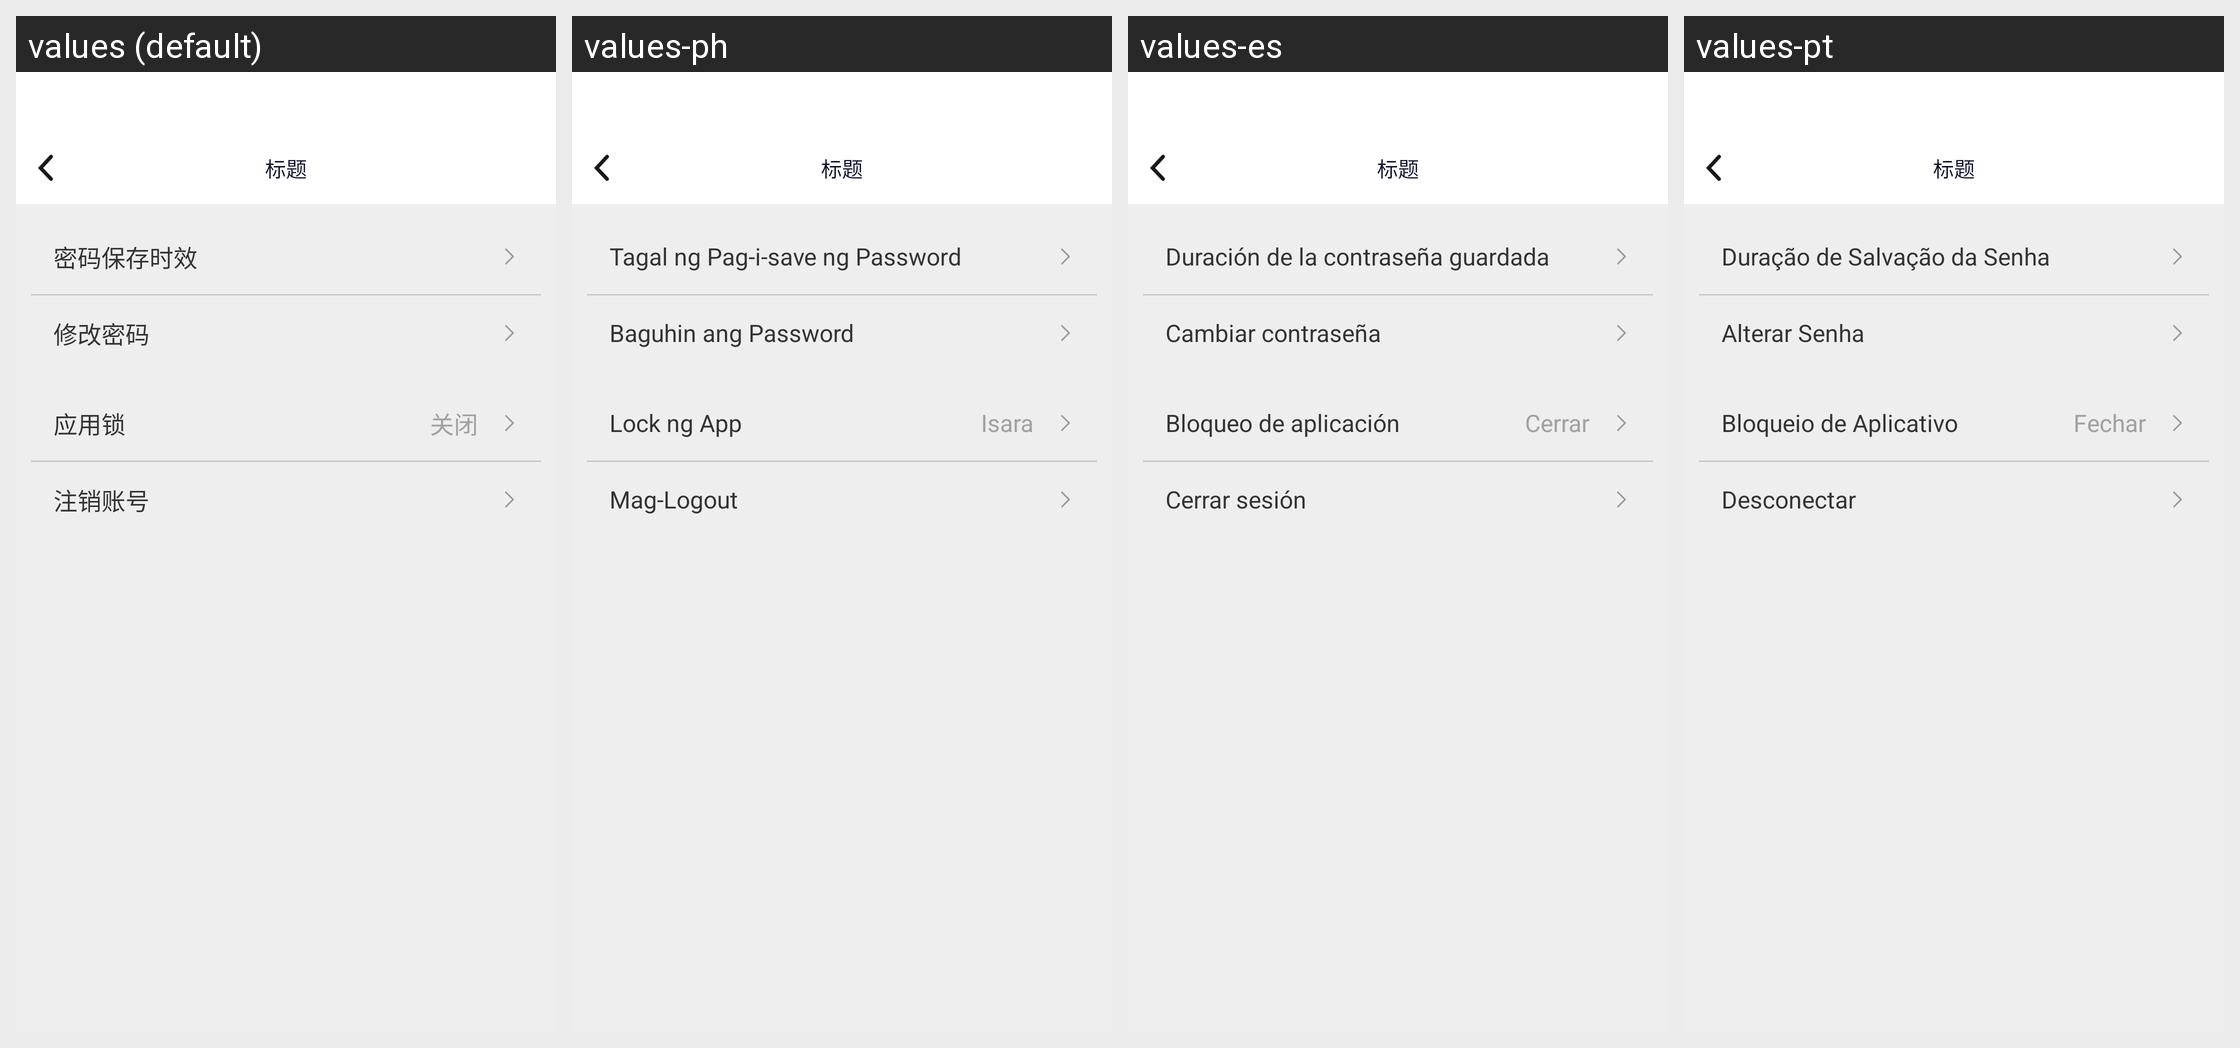

This grid shows one Android layout under several languages. Give, for every string resource on the screen, its name, the default text and each shown locale's text.
Android screen res/layout/activity_safety_set.xml rendered under 4 locales, left to right: values (default), values-ph, values-es, values-pt. Device: Nexus 5 (rendered at 1080×1920; each locale shown at half size, 540×960, under a caption strip naming it); theme AppTheme.
Other locales in the repository, not shown: values-en, values-hi, values-hk, values-id, values-in, values-my, values-th, values-vi.
Strings drawn on this screen, with the default value and each locale's value (text and hints the layout hard-codes, and strings that could not be matched under every locale, appear in the picture but are not listed):

mimabaocunshixiao
  values: 密码保存时效
  values-ph: Tagal ng Pag-i-save ng Password
  values-es: Duración de la contraseña guardada
  values-pt: Duração de Salvação da Senha

xiugaimima
  values: 修改密码
  values-ph: Baguhin ang Password
  values-es: Cambiar contraseña
  values-pt: Alterar Senha

yingyongsuo
  values: 应用锁
  values-ph: Lock ng App
  values-es: Bloqueo de aplicación
  values-pt: Bloqueio de Aplicativo

guanbi
  values: 关闭
  values-ph: Isara
  values-es: Cerrar
  values-pt: Fechar

zhuxiaozhanghao
  values: 注销账号
  values-ph: Mag-Logout
  values-es: Cerrar sesión
  values-pt: Desconectar
